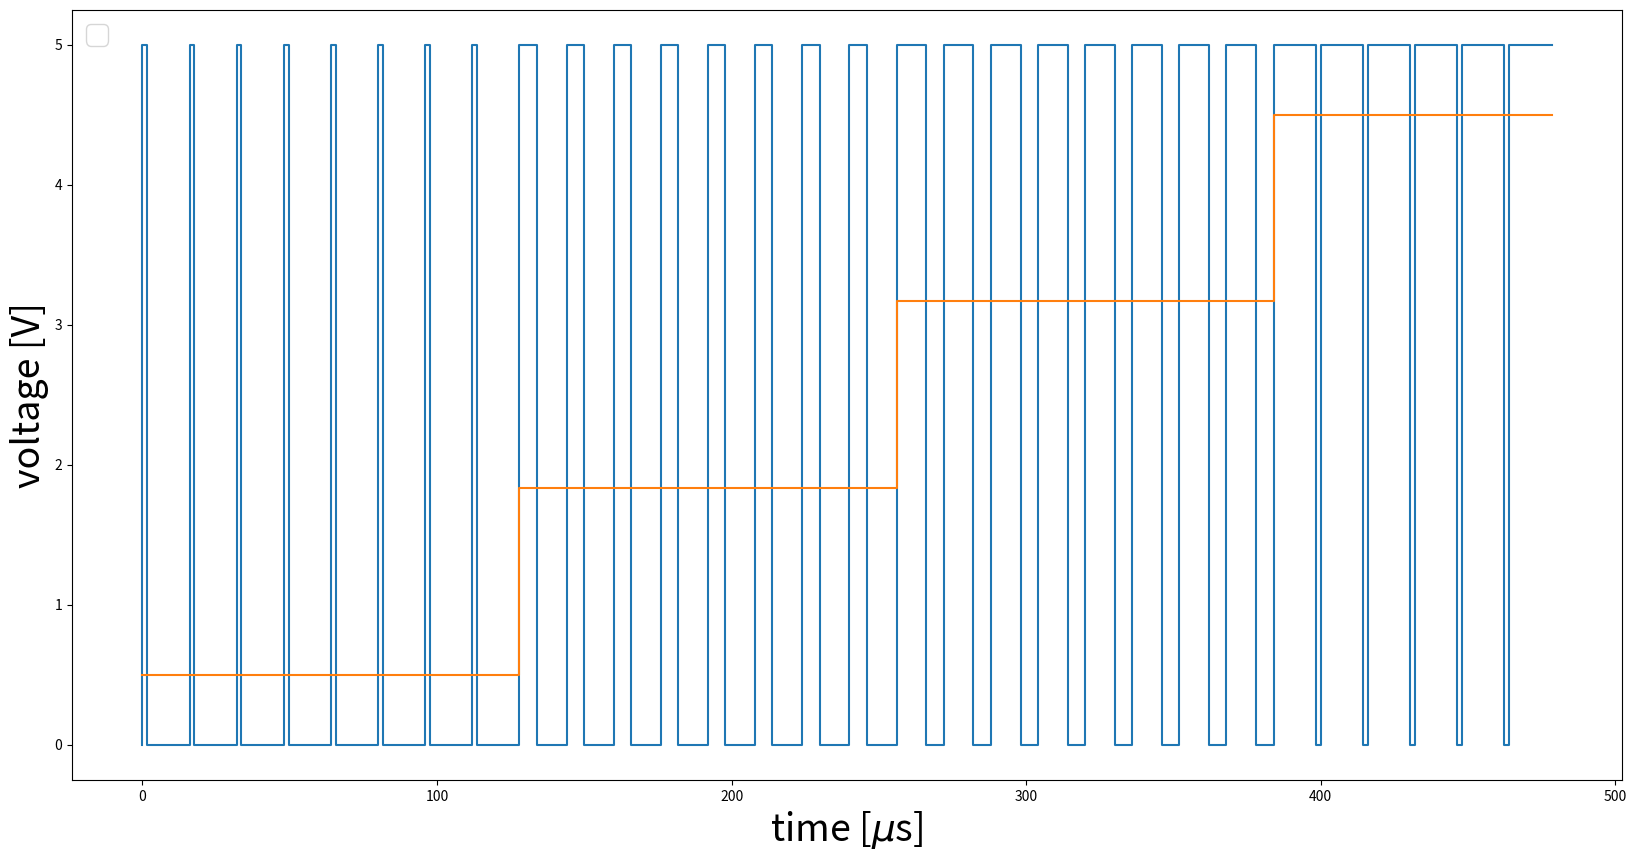

Python code for this plot:
import numpy as np
import time
import sys
from io import StringIO
import matplotlib.pyplot as plt


def fonts_define(xtitle,ytitle,lgd,font=25):
    plt.figure(figsize=(20,10))
    plt.xlabel(xtitle, fontsize=font+2)
    plt.ylabel(ytitle, fontsize=font+2)
    plt.rc('xtick', labelsize=font) 
    plt.rc('ytick', labelsize=font)
    plt.legend(lgd,loc=2, prop={'size': 20})
fonts_define('time [$\mu$s]','voltage [V]',['Digital voltage','Analog voltage'],font=25)



f=16e6
b=2**8
T = b/f/1E-6

T1 = 1/500/1E-6
N=60
x=np.arange(N)
# y = np.zeros(N)

V = (x%2)*5

duty =0.1 + np.arange(4)*(0.9-0.1)/3
y=[]

counter = 0
for i in x:
    if i%2 == 0:
        y.append((i/2)*T)
    else:
        y.append(y[-1]+duty[counter]*T)
    if counter*T+ i%T <i :
        counter += 1
        print(duty[counter])
y = np.asarray(y)
pw = y[1:]-y[:-1]
pw[1::2]=0
pw[1::2] = pw[:-1:2] 
pw *=(5/T)
pw = np.concatenate(([pw[0]], pw))
# y = np.asarray(y)*T
# y[x%2 == 0]=x[x%2 == 0]/2
# y[x%2 != 0] = x[x%2 == 0]/2 +duty
# y = y*T

plt.step(y,V)
plt.step(y,pw)


# plt.title ('Duty Cycle 90%')
plt.savefig('duty_cycle.png')

